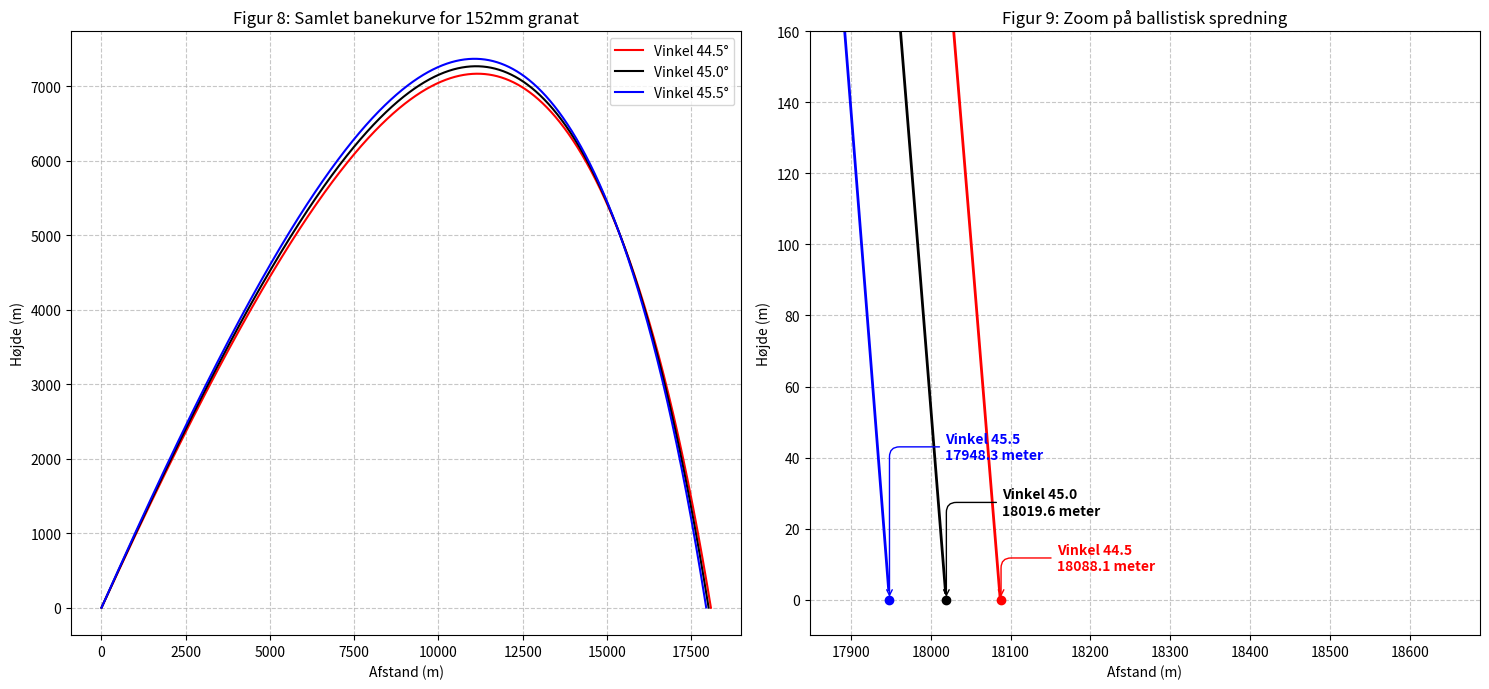

Python code for this plot:
import math
import matplotlib.pyplot as plt

# -- 1. Definitioner for 152-mm haubits --
m = 43.56
v0 = 864.0
kaliber = 0.152
A = math.pi * (kaliber / 2)**2
g = 9.82
rho = 1.204
Cd = 0.295
k = 0.5 * rho * Cd * A

def beregn_kast(vinkel_grader, dt=0.01):
    vinkel_rad = math.radians(vinkel_grader)
    x, y = 0.0, 0.0
    vx = v0 * math.cos(vinkel_rad)
    vy = v0 * math.sin(vinkel_rad)
    x_data, y_data = [x], [y]
    
    while y >= 0:
        v = math.sqrt(vx**2 + vy**2)
        ax = -(k / m) * v * vx
        ay = -g - (k / m) * v * vy
        vx += ax * dt
        vy += ay * dt
        x += vx * dt
        y += vy * dt
        if y >= 0:
            x_data.append(x)
            y_data.append(y)
    return x_data, y_data, x

# -- 2. Selve simulationen --
vinkler = [44.5, 45.0, 45.5]
farver = ['red', 'black', 'blue']
resultater = []

for v in vinkler:
    x_d, y_d, slut_x = beregn_kast(v)
    resultater.append((x_d, y_d, slut_x))

# -- 3. Plotting ogs med labels rykket til højre --
fig, (ax1, ax2) = plt.subplots(1, 2, figsize=(15, 7))

# Graf 1: Overblik
for i in range(len(vinkler)):
    ax1.plot(resultater[i][0], resultater[i][1], color=farver[i], label=f'Vinkel {vinkler[i]}°')
ax1.set_title('Figur 8: Samlet banekurve for 152mm granat', fontsize=12)
ax1.set_xlabel('Afstand (m)')
ax1.set_ylabel('Højde (m)')
ax1.legend()
ax1.grid(True, linestyle='--', alpha=0.7)

# Graf 2: Zoom på nedslaget med labels igen rykket til højre
tekst_hoejder = [30, 70, 110]  # Lidt lavere højder for bedre overblik

for i in range(len(vinkler)):
    slut_x = resultater[i][2]
    ax2.plot(resultater[i][0], resultater[i][1], color=farver[i], lw=2)
    ax2.plot(slut_x, 0, marker='o', color=farver[i], markersize=6)
    
    # xytext=(40, ...) rykker teksten lidt mere til højre for punktet
    # ha='left' gør at teksten starter ved pilens slutning
    ax2.annotate(f"Vinkel {vinkler[i]}\n{slut_x:.1f} meter",
        xy=(slut_x, 0),
        xytext=(40, tekst_hoejder[i]),
        textcoords="offset points",
        ha='left',
        va='center',
        fontsize=10,
        color=farver[i],
        fontweight='bold',
        arrowprops=dict(arrowstyle='->',
                        connectionstyle="angle,angleA=0,angleB=90,rad=10",
                        color=farver[i]))

# her indstilles zoom-vinduet (udvidet x-akse til højre for at gøre plads til tekst)
max_x = max([res[2] for res in resultater])
min_x = min([res[2] for res in resultater])
ax2.set_xlim(min_x - 100, max_x + 600)
ax2.set_ylim(-10, 160)
ax2.set_title('Figur 9: Zoom på ballistisk spredning', fontsize=12)
ax2.set_xlabel('Afstand (m)')
ax2.set_ylabel('Højde (m)')
ax2.grid(True, linestyle='--', alpha=0.7)

plt.tight_layout()
plt.show()

print(f"Total spredning ved 0,5 graders forskel: {max_x - min_x:.2f} meter")
